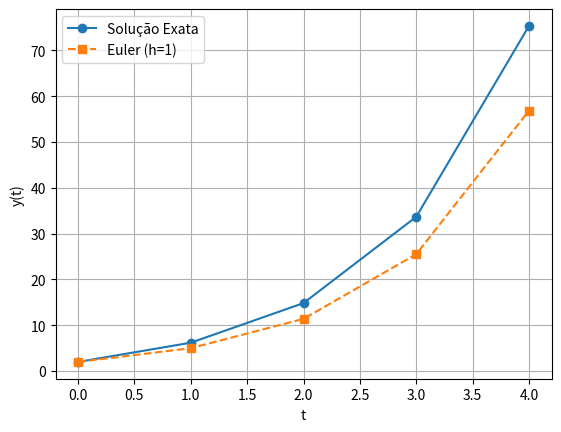

Reproduce this figure in Python.
import numpy as np
import matplotlib.pyplot as plt

# Função do PVI: y' = 4 e^(0.8 t) - 0.5 y
def f(t, y):
    return 4 * np.exp(0.8 * t) - 0.5 * y

# Solução analítica
def analitica(t):
    return (4 / 1.3) * (np.exp(0.8 * t) - np.exp(-0.5 * t)) + 2 * np.exp(-0.5 * t)

# Parâmetros do problema
h = 1
t = np.linspace(0, 4, 5)  # 0, 1, 2, 3, 4
y = np.zeros(5)

# Condição inicial
y[0] = 2

# Método de Euler
for i in range(0, 4):
    y[i + 1] = y[i] + h * f(t[i], y[i])
print (y)

# Solução exata
y_exata = analitica(t)

# Erro absoluto
erro = np.abs(y_exata - y)

# Gráfico
plt.plot(t, y_exata, 'o-', label='Solução Exata')
plt.plot(t, y, 's--', label='Euler (h=1)')
plt.xlabel('t')
plt.ylabel('y(t)')
plt.legend()
plt.grid(True)
plt.show()